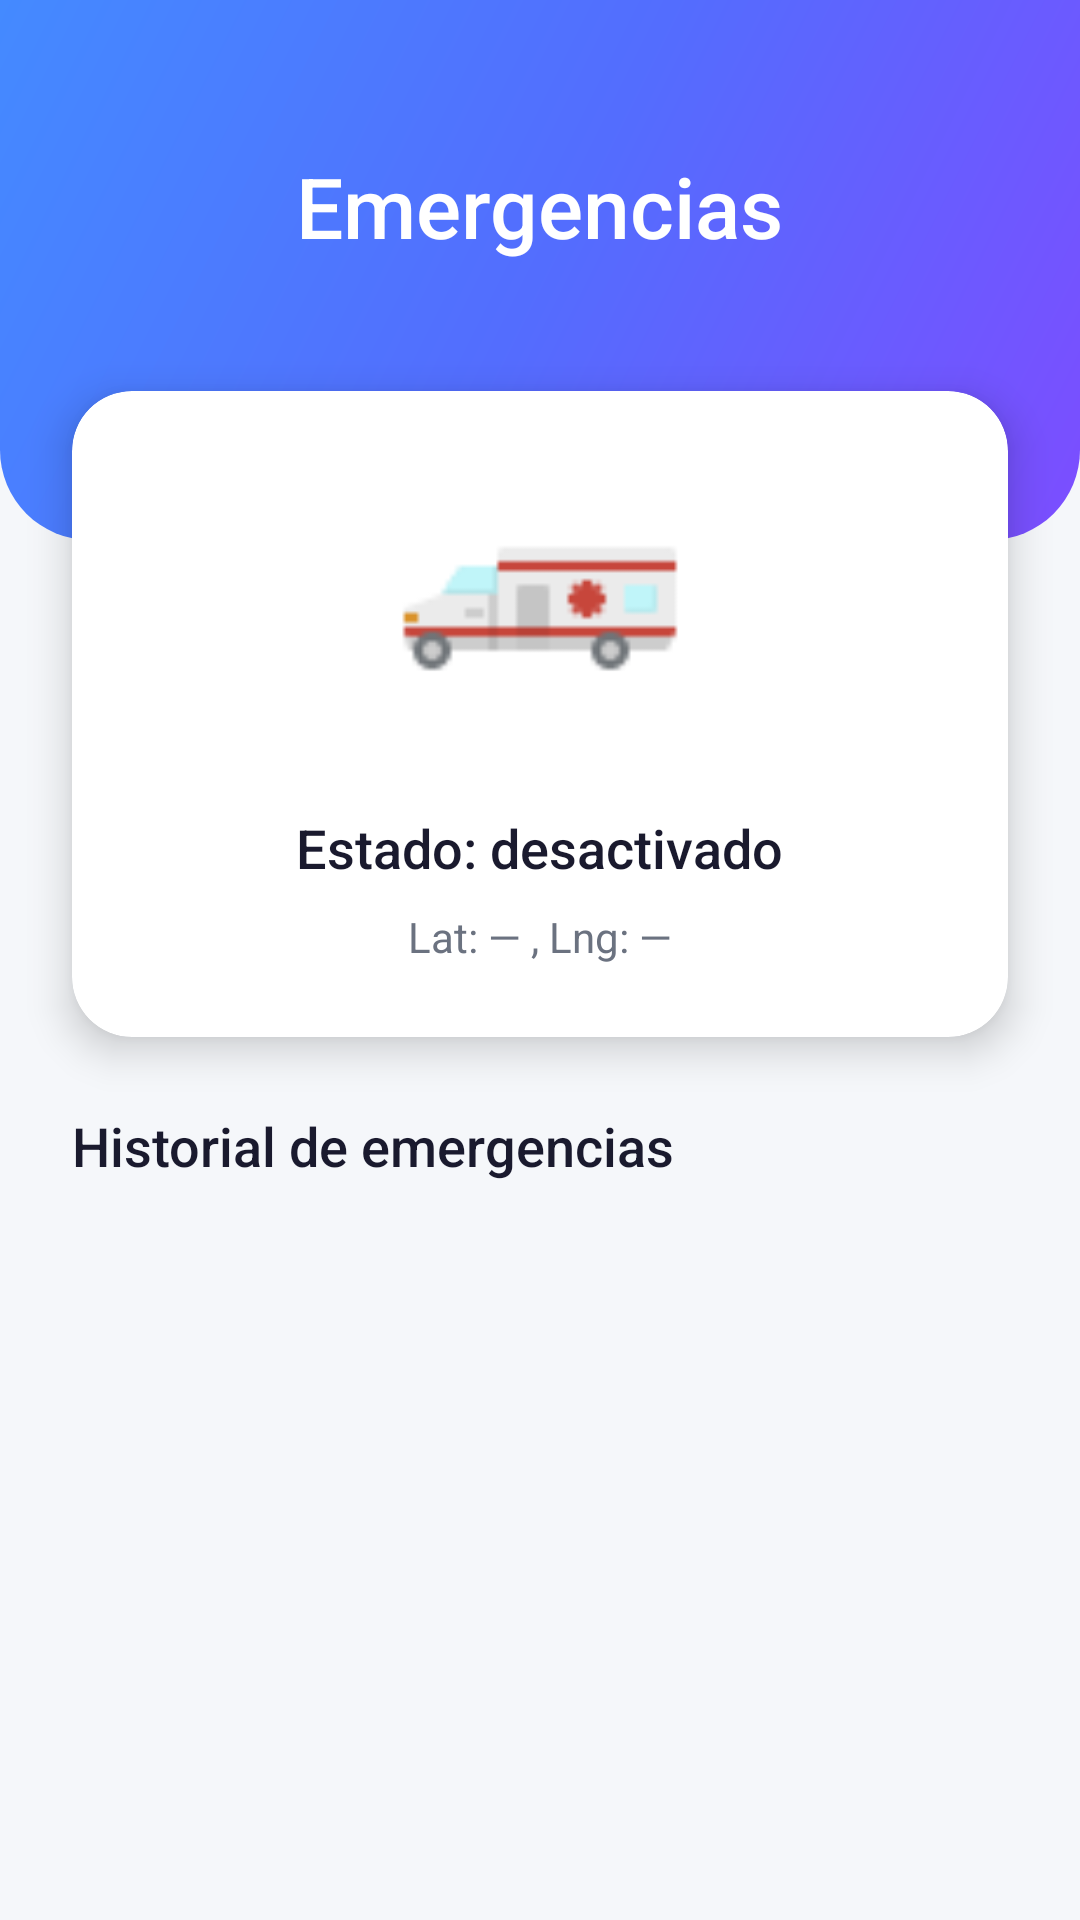

Write the Android layout XML for this screen, with the resource values it uses.
<!-- AndroidManifest.xml: application theme Theme.SOSProyecto -->
<!-- res/layout/activity_emergencias.xml -->
<?xml version="1.0" encoding="utf-8"?>
<androidx.constraintlayout.widget.ConstraintLayout
    xmlns:android="http://schemas.android.com/apk/res/android"
    xmlns:app="http://schemas.android.com/apk/res-auto"
    android:id="@+id/layoutEmergencias"
    android:layout_width="match_parent"
    android:layout_height="match_parent"
    android:background="@color/background_light">

    <View
        android:id="@+id/headerBackground"
        android:layout_width="match_parent"
        android:layout_height="180dp"
        android:background="@drawable/bg_gradient_header"
        app:layout_constraintTop_toTopOf="parent"
        app:layout_constraintStart_toStartOf="parent"
        app:layout_constraintEnd_toEndOf="parent"/>

    <TextView
        android:id="@+id/tvEmergenciasTitle"
        android:layout_width="wrap_content"
        android:layout_height="wrap_content"
        android:text="@string/emergencias_title"
        android:textSize="28sp"
        android:textColor="@color/white"
        android:fontFamily="sans-serif-medium"
        android:layout_marginTop="50dp"
        app:layout_constraintTop_toTopOf="parent"
        app:layout_constraintStart_toStartOf="parent"
        app:layout_constraintEnd_toEndOf="parent"/>

    <androidx.cardview.widget.CardView
        android:id="@+id/statusCard"
        android:layout_width="match_parent"
        android:layout_height="wrap_content"
        android:layout_marginStart="24dp"
        android:layout_marginEnd="24dp"
        android:layout_marginTop="-50dp"
        app:cardCornerRadius="20dp"
        app:cardElevation="8dp"
        app:cardBackgroundColor="@color/background_card"
        app:layout_constraintTop_toBottomOf="@id/headerBackground"
        app:layout_constraintStart_toStartOf="parent"
        app:layout_constraintEnd_toEndOf="parent">

        <LinearLayout
            android:layout_width="match_parent"
            android:layout_height="wrap_content"
            android:orientation="vertical"
            android:gravity="center"
            android:padding="24dp">

            <View
                android:id="@+id/btnToggleEmergencia"
                android:layout_width="100dp"
                android:layout_height="100dp"
                android:background="@drawable/iconno_ambulancia"
                android:clickable="true"
                android:focusable="true"/>

            <TextView
                android:id="@+id/tvEstadoActual"
                android:layout_width="wrap_content"
                android:layout_height="wrap_content"
                android:text="@string/estado_desactivado"
                android:textSize="18sp"
                android:textColor="@color/text_primary"
                android:fontFamily="sans-serif-medium"
                android:layout_marginTop="16dp"/>

            <TextView
                android:id="@+id/tvUbicacionActual"
                android:layout_width="wrap_content"
                android:layout_height="wrap_content"
                android:text="@string/latlng_placeholder"
                android:textSize="14sp"
                android:textColor="@color/text_secondary"
                android:layout_marginTop="8dp"/>

        </LinearLayout>

    </androidx.cardview.widget.CardView>

    <TextView
        android:id="@+id/tvHistorialTitle"
        android:layout_width="wrap_content"
        android:layout_height="wrap_content"
        android:text="@string/historial_emergencias"
        android:textSize="18sp"
        android:textColor="@color/text_primary"
        android:fontFamily="sans-serif-medium"
        android:layout_marginTop="24dp"
        android:layout_marginStart="24dp"
        app:layout_constraintTop_toBottomOf="@id/statusCard"
        app:layout_constraintStart_toStartOf="parent"/>

    <androidx.recyclerview.widget.RecyclerView
        android:id="@+id/rvEmergencias"
        android:layout_width="match_parent"
        android:layout_height="0dp"
        android:layout_marginTop="12dp"
        android:paddingStart="24dp"
        android:paddingEnd="24dp"
        android:clipToPadding="false"
        app:layout_constraintTop_toBottomOf="@id/tvHistorialTitle"
        app:layout_constraintBottom_toBottomOf="parent"
        app:layout_constraintStart_toStartOf="parent"
        app:layout_constraintEnd_toEndOf="parent"/>

</androidx.constraintlayout.widget.ConstraintLayout>
<!-- resources referenced by this layout -->
<resources>
  <color name="background_card">#FFFFFF</color>
  <color name="background_light">#F5F7FA</color>
  <color name="text_primary">#1A1A2E</color>
  <color name="text_secondary">#6B7280</color>
  <color name="white">#FFFFFFFF</color>
  <!-- drawable bg_gradient_header (drawable) -->
  <?xml version="1.0" encoding="utf-8"?>
  <shape xmlns:android="http://schemas.android.com/apk/res/android">
      <gradient
          android:type="linear"
          android:angle="135"
          android:startColor="@color/gradient_start"
          android:centerColor="@color/gradient_center"
          android:endColor="@color/gradient_end"/>
      <corners
          android:bottomLeftRadius="30dp"
          android:bottomRightRadius="30dp"/>
  </shape>
  <!-- drawable iconno_ambulancia: png bitmap (drawable, 746 bytes) -->
  <string name="emergencias_title">Emergencias</string>
  <string name="estado_desactivado">Estado: desactivado</string>
  <string name="historial_emergencias">Historial de emergencias</string>
  <string name="latlng_placeholder">Lat: — , Lng: —</string>
  <style name="Theme.SOSProyecto" parent="Base.Theme.SOSProyecto" />
  <color name="gradient_start">#7C4DFF</color>
  <color name="gradient_center">#536DFE</color>
  <color name="gradient_end">#448AFF</color>
  <style name="Base.Theme.SOSProyecto" parent="Theme.Material3.DayNight.NoActionBar">
          
          <item name="colorPrimary">@color/primary</item>
          <item name="colorPrimaryDark">@color/primary_dark</item>
          <item name="colorPrimaryVariant">@color/primary_variant</item>
          <item name="colorOnPrimary">@color/white</item>
  
          
          <item name="colorSecondary">@color/secondary</item>
          <item name="colorSecondaryVariant">@color/secondary_dark</item>
          <item name="colorOnSecondary">@color/white</item>
  
          
          <item name="android:colorBackground">@color/background_light</item>
          <item name="android:windowBackground">@color/background_light</item>
  
          
          <item name="android:statusBarColor">@color/primary</item>
          <item name="android:navigationBarColor">@color/primary_dark</item>
      </style>
  <color name="primary">#7C4DFF</color>
  <color name="primary_dark">#651FFF</color>
  <color name="primary_variant">#6200EA</color>
  <color name="secondary">#536DFE</color>
  <color name="secondary_dark">#304FFE</color>
</resources>
